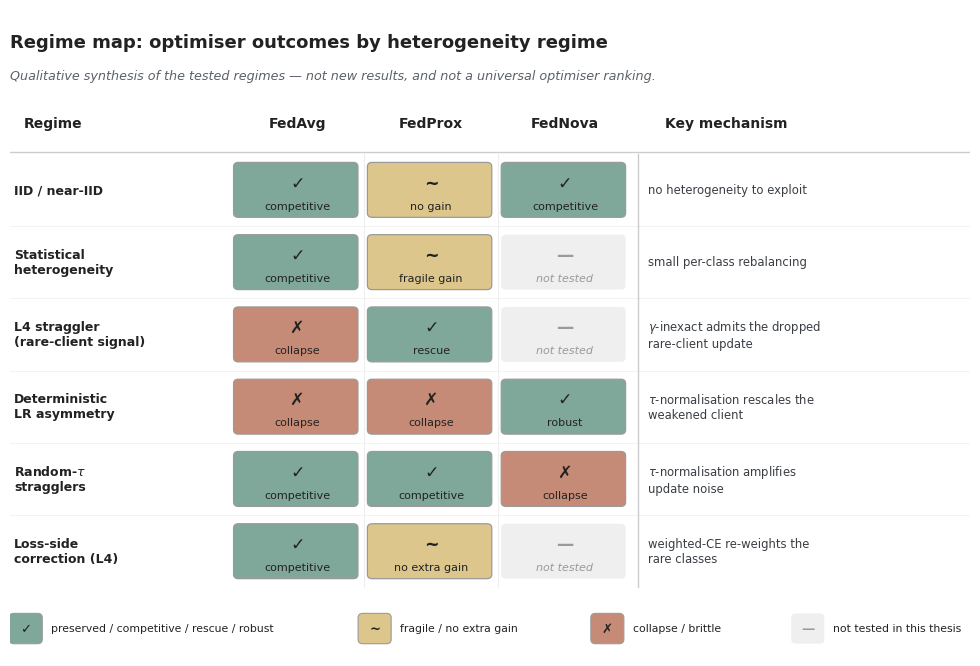

Write the Python code that produced this figure. (Note: this script raises an exception after producing the figure.)
#!/usr/bin/env python3
"""F_regime_map_summary.pdf -- qualitative synthesis of Chapter 5 (NOT new results).

A final-discussion regime map: rows = heterogeneity regimes, columns =
FedAvg / FedProx / FedNova, plus a concise "key mechanism" column. Each cell is
triple-coded (a glyph + a short word + a muted colour) so the status reads even
in greyscale or for colourblind readers; it is NOT a traffic-light slide. Cells
where an optimiser was not run in a regime are a recessive grey "not tested"
(no invented results, no universal-ranking claim).
"""
import os
import matplotlib
matplotlib.use("Agg")
import matplotlib.pyplot as plt
from matplotlib.patches import FancyBboxPatch

plt.rcParams.update({
    "font.family": "DejaVu Sans",
    "mathtext.fontset": "dejavusans",
    "pdf.fonttype": 42,
})

# muted, colourblind-safer palette (teal/sand/clay/grey -- not green/red), each
# category ALSO carries a distinct glyph so colour is never load-bearing.
TEAL = "#7FA89B"    # preserved / competitive / rescue / robust   ✓
SAND = "#DCC68C"    # fragile / no extra gain                     ~
CLAY = "#C68B77"    # collapse / brittle                          ✗
GREY = "#EFEFEF"    # not tested in this thesis                   - (recessive)
EDGE, TXT, DIM = "#9a9a9a", "#222222", "#9a9a9a"
CAT = {"good": (TEAL, "✓"), "part": (SAND, "~"), "bad": (CLAY, "✗"), "nt": (GREY, "—")}

# rows: regime, (cat,label) for FA / FP / FN, concise mechanism
rows = [
    ("IID / near-IID",
     ("good", "competitive"), ("part", "no gain"), ("good", "competitive"),
     "no heterogeneity to exploit"),
    ("Statistical\nheterogeneity",
     ("good", "competitive"), ("part", "fragile gain"), ("nt", "not tested"),
     "small per-class rebalancing"),
    ("L4 straggler\n(rare-client signal)",
     ("bad", "collapse"), ("good", "rescue"), ("nt", "not tested"),
     "$\\gamma$-inexact admits the dropped\nrare-client update"),
    ("Deterministic\nLR asymmetry",
     ("bad", "collapse"), ("bad", "collapse"), ("good", "robust"),
     "$\\tau$-normalisation rescales the\nweakened client"),
    ("Random-$\\tau$\nstragglers",
     ("good", "competitive"), ("good", "competitive"), ("bad", "collapse"),
     "$\\tau$-normalisation amplifies\nupdate noise"),
    ("Loss-side\ncorrection (L4)",
     ("good", "competitive"), ("part", "no extra gain"), ("nt", "not tested"),
     "weighted-CE re-weights the\nrare classes"),
]

# geometry
col_reg = (0.0, 2.7)
cols = {"FedAvg": (2.85, 4.45), "FedProx": (4.55, 6.15), "FedNova": (6.25, 7.85)}
col_mech = (8.1, 12.2)
rh, n = 1.0, len(rows)
top = 0.95 + n * rh
fig, ax = plt.subplots(figsize=(9.8, 6.6))
ax.set_xlim(0, 12.2); ax.set_ylim(0, top + 2.0); ax.axis("off")

# title + subtitle
ax.text(0.0, top + 1.55, "Regime map: optimiser outcomes by heterogeneity regime",
        ha="left", va="center", fontsize=13, fontweight="bold", color=TXT)
ax.text(0.0, top + 1.08,
        "Qualitative synthesis of the tested regimes — not new results, and not a universal optimiser ranking.",
        ha="left", va="center", fontsize=9.2, style="italic", color="#5b6168")

# header
def header(a, b, label):
    ax.text((a + b) / 2, top + 0.42, label, ha="center", va="center",
            fontsize=10, fontweight="bold", color=TXT)
header(col_reg[0] + 0.1, col_reg[0] + 1.0, "Regime")
for name, (a, b) in cols.items():
    header(a, b, name)
header(col_mech[0], col_mech[0] + 2.0, "Key mechanism")
ax.plot([0, col_mech[1]], [top + 0.02, top + 0.02], color="#cccccc", lw=1.0)

# column separators
for x in (cols["FedProx"][0] - 0.05, cols["FedNova"][0] - 0.05):
    ax.plot([x, x], [0.95, top], color="#eeeeee", lw=0.8, zorder=0)
ax.plot([col_mech[0] - 0.12, col_mech[0] - 0.12], [0.95, top], color="#cccccc", lw=1.0)

# rows
for i, (reg, fa, fp, fn, mech) in enumerate(rows):
    y = top - (i + 1) * rh
    ax.text(col_reg[0] + 0.05, y + rh / 2, reg, ha="left", va="center",
            fontsize=9, color=TXT, fontweight="bold")
    for (cat, label), (a, b) in zip([fa, fp, fn], cols.values()):
        colour, glyph = CAT[cat]
        secondary = cat == "nt"
        ax.add_patch(FancyBboxPatch((a, y + 0.13), b - a - 0.04, rh - 0.26,
                     boxstyle="round,pad=0.01,rounding_size=0.06",
                     facecolor=colour, edgecolor=("none" if secondary else EDGE),
                     linewidth=0.9, zorder=2))
        ax.text((a + b) / 2, y + rh * 0.60, glyph, ha="center", va="center",
                fontsize=12.5, color=(DIM if secondary else TXT),
                fontweight="bold", zorder=3)
        ax.text((a + b) / 2, y + rh * 0.28, label, ha="center", va="center",
                fontsize=8, color=(DIM if secondary else TXT),
                style=("italic" if secondary else "normal"), zorder=3)
    ax.text(col_mech[0], y + rh / 2, mech, ha="left", va="center",
            fontsize=8.4, color="#3a3f45")
    if i > 0:
        ax.plot([0, col_mech[1]], [y + rh, y + rh], color="#f0f0f0", lw=0.6, zorder=0)

# legend (glyph + muted swatch + label)
items = [("good", "preserved / competitive / rescue / robust"),
         ("part", "fragile / no extra gain"),
         ("bad", "collapse / brittle"),
         ("nt", "not tested in this thesis")]
lx, ly = 0.0, 0.18
for cat, label in items:
    colour, glyph = CAT[cat]
    ax.add_patch(FancyBboxPatch((lx, ly), 0.40, 0.40,
                 boxstyle="round,pad=0.01,rounding_size=0.06",
                 facecolor=colour, edgecolor=("none" if cat == "nt" else EDGE), linewidth=0.8))
    ax.text(lx + 0.20, ly + 0.20, glyph, ha="center", va="center", fontsize=9.5,
            color=(DIM if cat == "nt" else TXT), fontweight="bold")
    ax.text(lx + 0.52, ly + 0.20, label, ha="left", va="center", fontsize=7.8, color=TXT)
    lx += 0.52 + len(label) * 0.082 + 0.55

fig.subplots_adjust(left=0.01, right=0.99, top=0.99, bottom=0.01)
HERE = os.path.dirname(os.path.abspath(__file__))
out = os.path.join(HERE, "F_regime_map_summary.pdf")
fig.savefig(out, format="pdf", bbox_inches="tight", pad_inches=0.05)
print("wrote", out)
